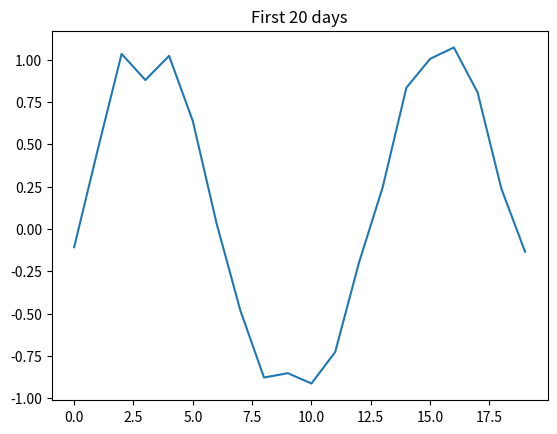

Source code (Python):
import numpy as np
import matplotlib.pyplot as plt

# 1. Mock Data (Sine wave with noise)
time = np.linspace(0, 50, 100)
price = np.sin(time) + np.random.normal(0, 0.1, 100)

# 2. Prepare Windowed Data (What LSTM expects)
def create_sequences(data, seq_length=10):
    xs = []
    ys = []
    for i in range(len(data)-seq_length-1):
        x = data[i:(i+seq_length)]
        y = data[i+seq_length]
        xs.append(x)
        ys.append(y)
    return np.array(xs), np.array(ys)

X, y = create_sequences(price, 10)
print(f"Original Data Points: {len(price)}")
print(f"Training Sequences (Windows): {len(X)}")
print(f"Sample Sequence 0: {X[0]}")
print(f"Target 0: {y[0]}")

plt.plot(price[:20])
plt.title("First 20 days")
plt.show()